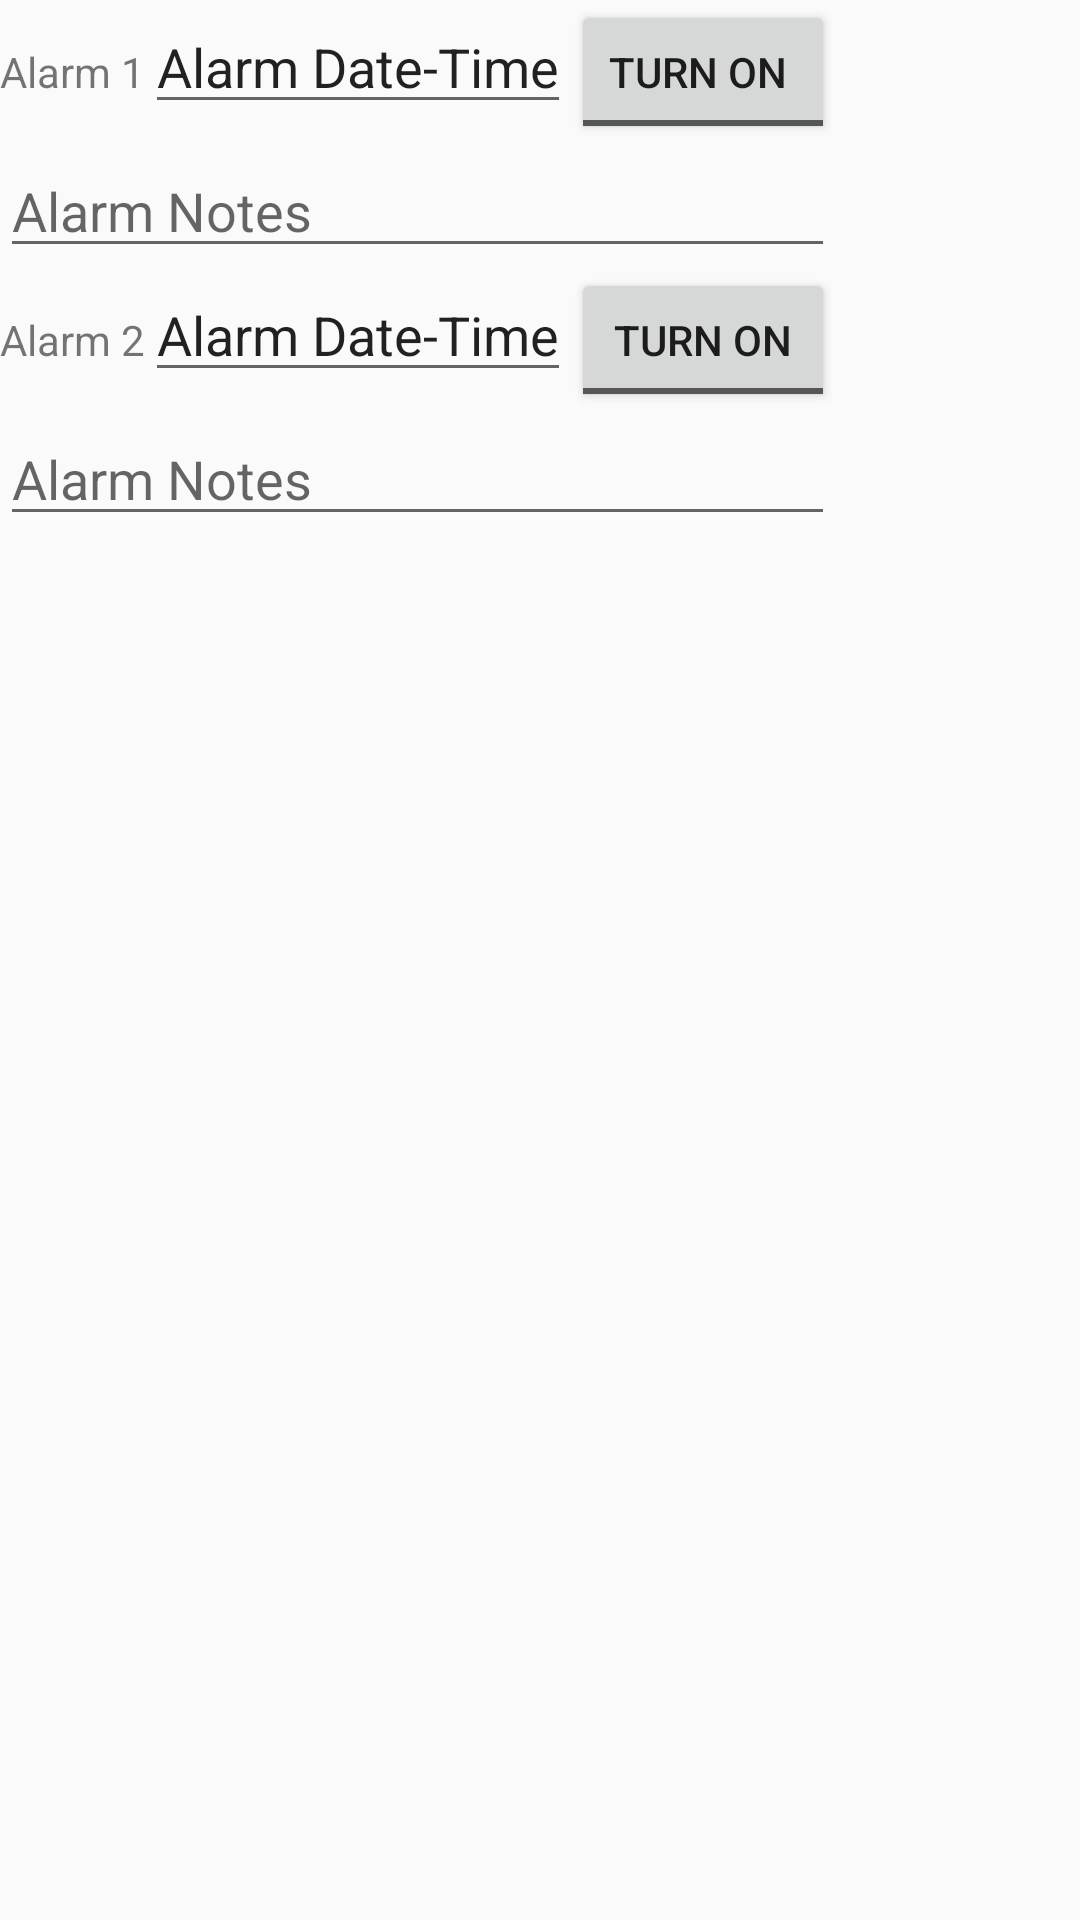

Here is an Android app screen rendered from its layout file. Give the layout XML and the strings, colors and styles it references.
<!-- AndroidManifest.xml: application theme AppTheme -->
<!-- res/layout/alarmsettings.xml -->
<?xml version="1.0" encoding="utf-8"?>
<TableLayout
    android:layout_width="fill_parent"
    android:layout_height="fill_parent" xmlns:android="http://schemas.android.com/apk/res/android"
    android:onClick="toggleAlarm">
    <TableRow
        android:layout_width="fill_parent"
        android:layout_height="fill_parent">
        <TextView
            android:layout_width="wrap_content"
            android:layout_height="wrap_content"
            android:text="Alarm 1"
            android:id="@+id/alarm1" android:layout_column="0"/>
        <EditText
            android:layout_width="wrap_content"
            android:layout_height="wrap_content"
            android:text="Alarm Date-Time"
            android:id="@+id/editText1" android:layout_column="1" android:onClick="dateOnClick"
            android:focusable="false"/>
        <ToggleButton
            android:layout_width="wrap_content"
            android:layout_height="wrap_content"
            android:text="alarm 1"
            android:id="@+id/toggleButton1" android:layout_column="2" android:checked="false"
            android:textOff="Turn on " android:textOn="Turn off" android:onClick="toggleAlarm"/>
    </TableRow>
    <TableRow
        android:layout_width="fill_parent"
        android:layout_height="fill_parent">
        <EditText
            android:layout_width="wrap_content"
            android:layout_height="wrap_content"
            android:id="@+id/editNotes1" android:layout_column="0" android:layout_span="3"
            android:hint="Alarm Notes"/>
    </TableRow>
    <TableRow
        android:layout_width="fill_parent"
        android:layout_height="fill_parent">
        <TextView
            android:layout_width="wrap_content"
            android:layout_height="wrap_content"
            android:text="Alarm 2"
            android:id="@+id/alarm2" android:layout_column="0"/>
        <EditText
            android:layout_width="wrap_content"
            android:layout_height="wrap_content"
            android:text="Alarm Date-Time"
            android:id="@+id/editText2" android:layout_column="1" android:onClick="dateOnClick"
            android:focusable="false"/>
        <ToggleButton
            android:layout_width="wrap_content"
            android:layout_height="wrap_content"
            android:text="alarm 2"
            android:id="@+id/toggleButton2" android:layout_column="2" android:checked="false"
            android:textOff="Turn On" android:textOn="Turn Off" android:onClick="toggleAlarm"/>
    </TableRow>
    <TableRow
        android:layout_width="fill_parent"
        android:layout_height="fill_parent">
        <EditText
            android:layout_width="wrap_content"
            android:layout_height="wrap_content"
            android:id="@+id/editNotes2" android:layout_column="0" android:layout_span="3"
            android:hint="Alarm Notes"/>
    </TableRow>
</TableLayout>
<!-- resources referenced by this layout -->
<resources>
  <style name="AppTheme" parent="AppTheme.Base">
          <item name="colorPrimary">@color/colorPrimary</item>
          <item name="colorPrimaryDark">@color/colorPrimaryDark</item>
          <item name="colorAccent">@color/colorAccent</item>
  
      </style>
  <style name="AppTheme.Base" parent="Theme.AppCompat.Light.NoActionBar">
          
      </style>
  <color name="colorPrimary">#2196F3</color>
  <color name="colorPrimaryDark">#1976D2</color>
  <color name="colorAccent">#4CAF50</color>
</resources>
